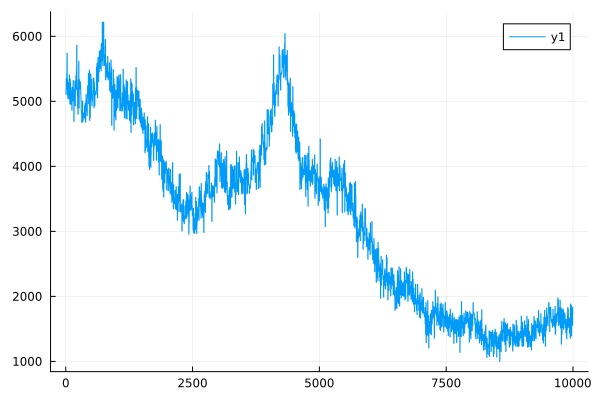

Data behind this chart, as committed beside it:
0	5110.574162268504
1	5110
2	5109
3	5109
4	5108
5	5190
6	5190
7	5189
8	5189
9	5188
10	5354
11	5354
12	5354
13	5354
14	5354
15	5191
16	5191
17	5191
18	5190
19	5190
20	5437
21	5436
22	5435
23	5435
24	5434
25	5740
26	5739
27	5738
28	5737
29	5736
30	5102
31	5101
32	5101
33	5100
34	5100
35	5339
36	5338
37	5338
38	5338
39	5337
40	5047
41	5046
42	5045
43	5045
44	5044
45	5241
46	5240
47	5240
48	5239
49	5239
50	5290
51	5289
52	5289
53	5289
54	5289
55	5225
56	5224
57	5223
58	5222
59	5221
60	5130
... 9,940 more rows
